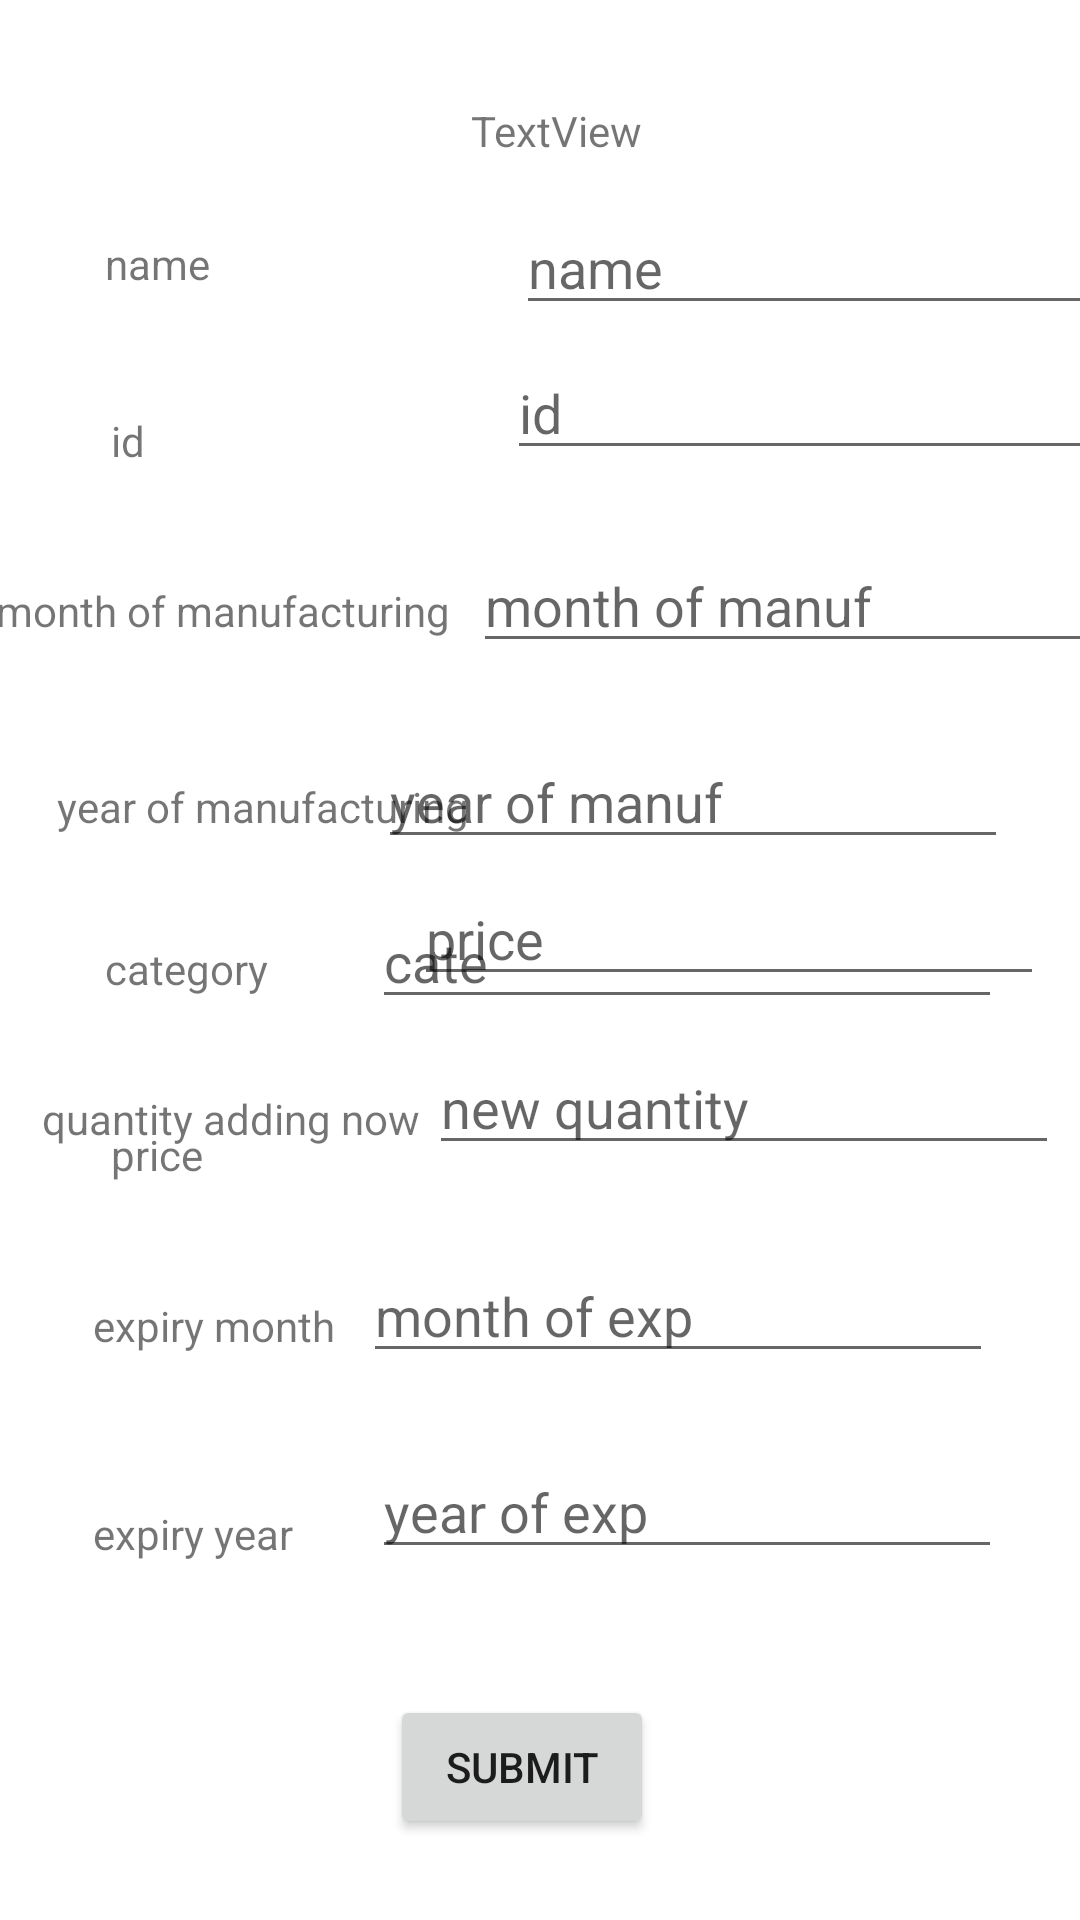

Layout XML and referenced resources for this Android screen:
<!-- AndroidManifest.xml: application theme Theme.4514_internal_mc_lab -->
<!-- res/layout/activity_modify.xml -->
<?xml version="1.0" encoding="utf-8"?>
<androidx.constraintlayout.widget.ConstraintLayout xmlns:android="http://schemas.android.com/apk/res/android"
    xmlns:app="http://schemas.android.com/apk/res-auto"
    xmlns:tools="http://schemas.android.com/tools"
    android:layout_width="match_parent"
    android:layout_height="match_parent"
    tools:context=".modifyActivity">
    <TextView
        android:id="@+id/textview"
        android:layout_width="wrap_content"
        android:layout_height="wrap_content"
        android:layout_marginStart="157dp"
        android:layout_marginLeft="157dp"
        android:layout_marginBottom="14dp"
        android:text="TextView"
        app:layout_constraintBottom_toTopOf="@+id/name"
        app:layout_constraintStart_toStartOf="parent" />

    <TextView
        android:id="@+id/textView2"
        android:layout_width="wrap_content"
        android:layout_height="wrap_content"
        android:layout_marginStart="35dp"
        android:layout_marginLeft="35dp"
        android:text="name"
        app:layout_constraintBottom_toBottomOf="@+id/name"
        app:layout_constraintStart_toStartOf="parent"
        app:layout_constraintTop_toTopOf="@+id/name" />

    <TextView
        android:id="@+id/textView3"
        android:layout_width="wrap_content"
        android:layout_height="wrap_content"
        android:layout_marginStart="37dp"
        android:layout_marginLeft="37dp"
        android:layout_marginTop="40dp"
        android:text="id"
        app:layout_constraintStart_toStartOf="parent"
        app:layout_constraintTop_toBottomOf="@+id/textView2" />

    <TextView
        android:id="@+id/textView4"
        android:layout_width="wrap_content"
        android:layout_height="wrap_content"
        android:layout_marginStart="16dp"
        android:layout_marginLeft="16dp"
        android:layout_marginEnd="8dp"
        android:layout_marginRight="8dp"
        android:text="month of manufacturing"
        app:layout_constraintBaseline_toBaselineOf="@+id/mom"
        app:layout_constraintEnd_toStartOf="@+id/mom"
        app:layout_constraintHorizontal_chainStyle="packed"
        app:layout_constraintStart_toStartOf="parent" />

    <TextView
        android:id="@+id/textView5"
        android:layout_width="wrap_content"
        android:layout_height="wrap_content"
        android:layout_marginStart="19dp"
        android:layout_marginLeft="19dp"
        android:text="year of manufacturing"
        app:layout_constraintBaseline_toBaselineOf="@+id/yom"
        app:layout_constraintStart_toStartOf="parent" />

    <TextView
        android:id="@+id/textView6"
        android:layout_width="wrap_content"
        android:layout_height="wrap_content"
        android:layout_marginStart="35dp"
        android:layout_marginLeft="35dp"
        android:layout_marginTop="35dp"
        android:text="category"
        app:layout_constraintStart_toStartOf="parent"
        app:layout_constraintTop_toBottomOf="@+id/textView5" />

    <TextView
        android:id="@+id/textView7"
        android:layout_width="wrap_content"
        android:layout_height="wrap_content"
        android:layout_marginStart="37dp"
        android:layout_marginLeft="37dp"
        android:layout_marginTop="43dp"
        android:text="price"
        app:layout_constraintStart_toStartOf="parent"
        app:layout_constraintTop_toBottomOf="@+id/textView6" />

    <TextView
        android:id="@+id/textView8"
        android:layout_width="wrap_content"
        android:layout_height="wrap_content"
        android:layout_marginStart="11dp"
        android:layout_marginLeft="11dp"
        android:layout_marginBottom="6dp"
        android:text="quantity adding now"
        app:layout_constraintBottom_toBottomOf="@+id/quan"
        app:layout_constraintEnd_toStartOf="@+id/quan"
        app:layout_constraintStart_toStartOf="parent" />

    <TextView
        android:id="@+id/textView9"
        android:layout_width="wrap_content"
        android:layout_height="wrap_content"
        android:layout_marginStart="31dp"
        android:layout_marginLeft="31dp"
        android:layout_marginTop="50dp"
        android:text="expiry month"
        app:layout_constraintStart_toStartOf="parent"
        app:layout_constraintTop_toBottomOf="@+id/textView8" />

    <TextView
        android:id="@+id/textView10"
        android:layout_width="wrap_content"
        android:layout_height="wrap_content"
        android:layout_marginStart="31dp"
        android:layout_marginLeft="31dp"
        android:layout_marginTop="123dp"
        android:layout_marginBottom="123dp"
        android:text="expiry year"
        app:layout_constraintBottom_toBottomOf="parent"
        app:layout_constraintStart_toStartOf="parent"
        app:layout_constraintTop_toBottomOf="@+id/textView8" />

    <EditText
        android:id="@+id/name"
        android:layout_width="wrap_content"
        android:layout_height="wrap_content"
        android:layout_marginStart="15dp"
        android:layout_marginLeft="15dp"
        android:layout_marginTop="67dp"
        android:ems="10"
        android:hint="name"
        android:inputType="textPersonName"

        app:layout_constraintStart_toStartOf="@+id/textview"
        app:layout_constraintTop_toTopOf="parent" />

    <EditText
        android:id="@+id/id1"
        android:layout_width="wrap_content"
        android:layout_height="wrap_content"
        android:layout_marginTop="7dp"
        android:layout_marginEnd="3dp"
        android:layout_marginRight="3dp"
        android:ems="10"
        android:hint="id"
        android:inputType="textPersonName"

        app:layout_constraintEnd_toEndOf="@+id/name"
        app:layout_constraintTop_toBottomOf="@+id/name" />

    <EditText
        android:id="@+id/mom"
        android:layout_width="wrap_content"
        android:layout_height="wrap_content"
        android:layout_marginTop="23dp"
        android:layout_marginEnd="10dp"
        android:layout_marginRight="10dp"
        android:ems="10"
        android:hint="month of manuf"
        android:inputType="textPersonName"

        app:layout_constraintEnd_toEndOf="parent"
        app:layout_constraintStart_toEndOf="@+id/textView4"
        app:layout_constraintTop_toBottomOf="@+id/id1" />

    <EditText
        android:id="@+id/yom"
        android:layout_width="wrap_content"
        android:layout_height="wrap_content"
        android:layout_marginTop="24dp"
        android:layout_marginEnd="24dp"
        android:layout_marginRight="24dp"
        android:ems="10"
        android:hint="year of manuf"

        android:inputType="numberSigned"
        app:layout_constraintEnd_toEndOf="parent"
        app:layout_constraintTop_toBottomOf="@+id/mom" />

    <EditText
        android:id="@+id/cate"
        android:layout_width="wrap_content"
        android:layout_height="wrap_content"
        android:layout_marginTop="12dp"
        android:layout_marginEnd="2dp"
        android:layout_marginRight="2dp"
        android:ems="10"
        android:hint="cate"

        android:inputType="textPersonName"
        app:layout_constraintEnd_toEndOf="@+id/yom"
        app:layout_constraintTop_toBottomOf="@+id/yom" />

    <EditText
        android:id="@+id/price"
        android:layout_width="wrap_content"
        android:layout_height="wrap_content"
        android:layout_marginEnd="5dp"
        android:layout_marginRight="5dp"
        android:layout_marginBottom="15dp"
        android:ems="10"
        android:hint="price"

        android:inputType="numberSigned"
        app:layout_constraintBottom_toTopOf="@+id/quan"
        app:layout_constraintEnd_toEndOf="@+id/quan" />

    <EditText
        android:id="@+id/quan"
        android:layout_width="wrap_content"
        android:layout_height="wrap_content"
        android:layout_marginEnd="4dp"
        android:layout_marginRight="4dp"
        android:layout_marginBottom="28dp"
        android:ems="10"
        android:hint="new quantity"

        android:inputType="textPersonName"
        app:layout_constraintBottom_toTopOf="@+id/moe"
        app:layout_constraintEnd_toEndOf="parent"
        app:layout_constraintStart_toEndOf="@+id/textView8" />

    <EditText
        android:id="@+id/moe"
        android:layout_width="wrap_content"
        android:layout_height="wrap_content"
        android:layout_marginEnd="29dp"
        android:layout_marginRight="29dp"
        android:layout_marginBottom="24dp"
        android:ems="10"
        android:hint="month of exp"

        android:inputType="textPersonName"
        app:layout_constraintBottom_toTopOf="@+id/yoe"
        app:layout_constraintEnd_toEndOf="parent" />

    <EditText
        android:id="@+id/yoe"
        android:layout_width="wrap_content"
        android:layout_height="wrap_content"
        android:layout_marginEnd="26dp"
        android:layout_marginRight="26dp"
        android:layout_marginBottom="117dp"
        android:ems="10"
        android:hint="year of exp"

        android:inputType="numberSigned"
        app:layout_constraintBottom_toBottomOf="parent"
        app:layout_constraintEnd_toEndOf="parent" />

    <Button
        android:id="@+id/submit"
        android:layout_width="wrap_content"
        android:layout_height="wrap_content"
        android:layout_marginStart="130dp"
        android:layout_marginLeft="130dp"
        android:layout_marginBottom="27dp"
        android:text="SUBMIT"
        android:onClick="modify_method"
        app:layout_constraintBottom_toBottomOf="parent"
        app:layout_constraintStart_toStartOf="parent" />
</androidx.constraintlayout.widget.ConstraintLayout>
<!-- resources referenced by this layout -->
<resources>
  <style name="Theme.4514_internal_mc_lab" parent="Theme.MaterialComponents.DayNight.DarkActionBar">
          
          <item name="colorPrimary">@color/purple_500</item>
          <item name="colorPrimaryVariant">@color/purple_700</item>
          <item name="colorOnPrimary">@color/white</item>
          
          <item name="colorSecondary">@color/teal_200</item>
          <item name="colorSecondaryVariant">@color/teal_700</item>
          <item name="colorOnSecondary">@color/black</item>
          
          <item name="android:statusBarColor" tools:targetApi="l">?attr/colorPrimaryVariant</item>
          
      </style>
  <!-- not gathered from this repository: default colours our renderer supplied (Android Studio template values) -->
  <color name="purple_500">#FF6200EE</color>
  <color name="purple_700">#FF3700B3</color>
  <color name="teal_200">#FF03DAC5</color>
  <color name="teal_700">#FF018786</color>
  <color name="black">#FF000000</color>
  <color name="white">#FFFFFFFF</color>
</resources>
